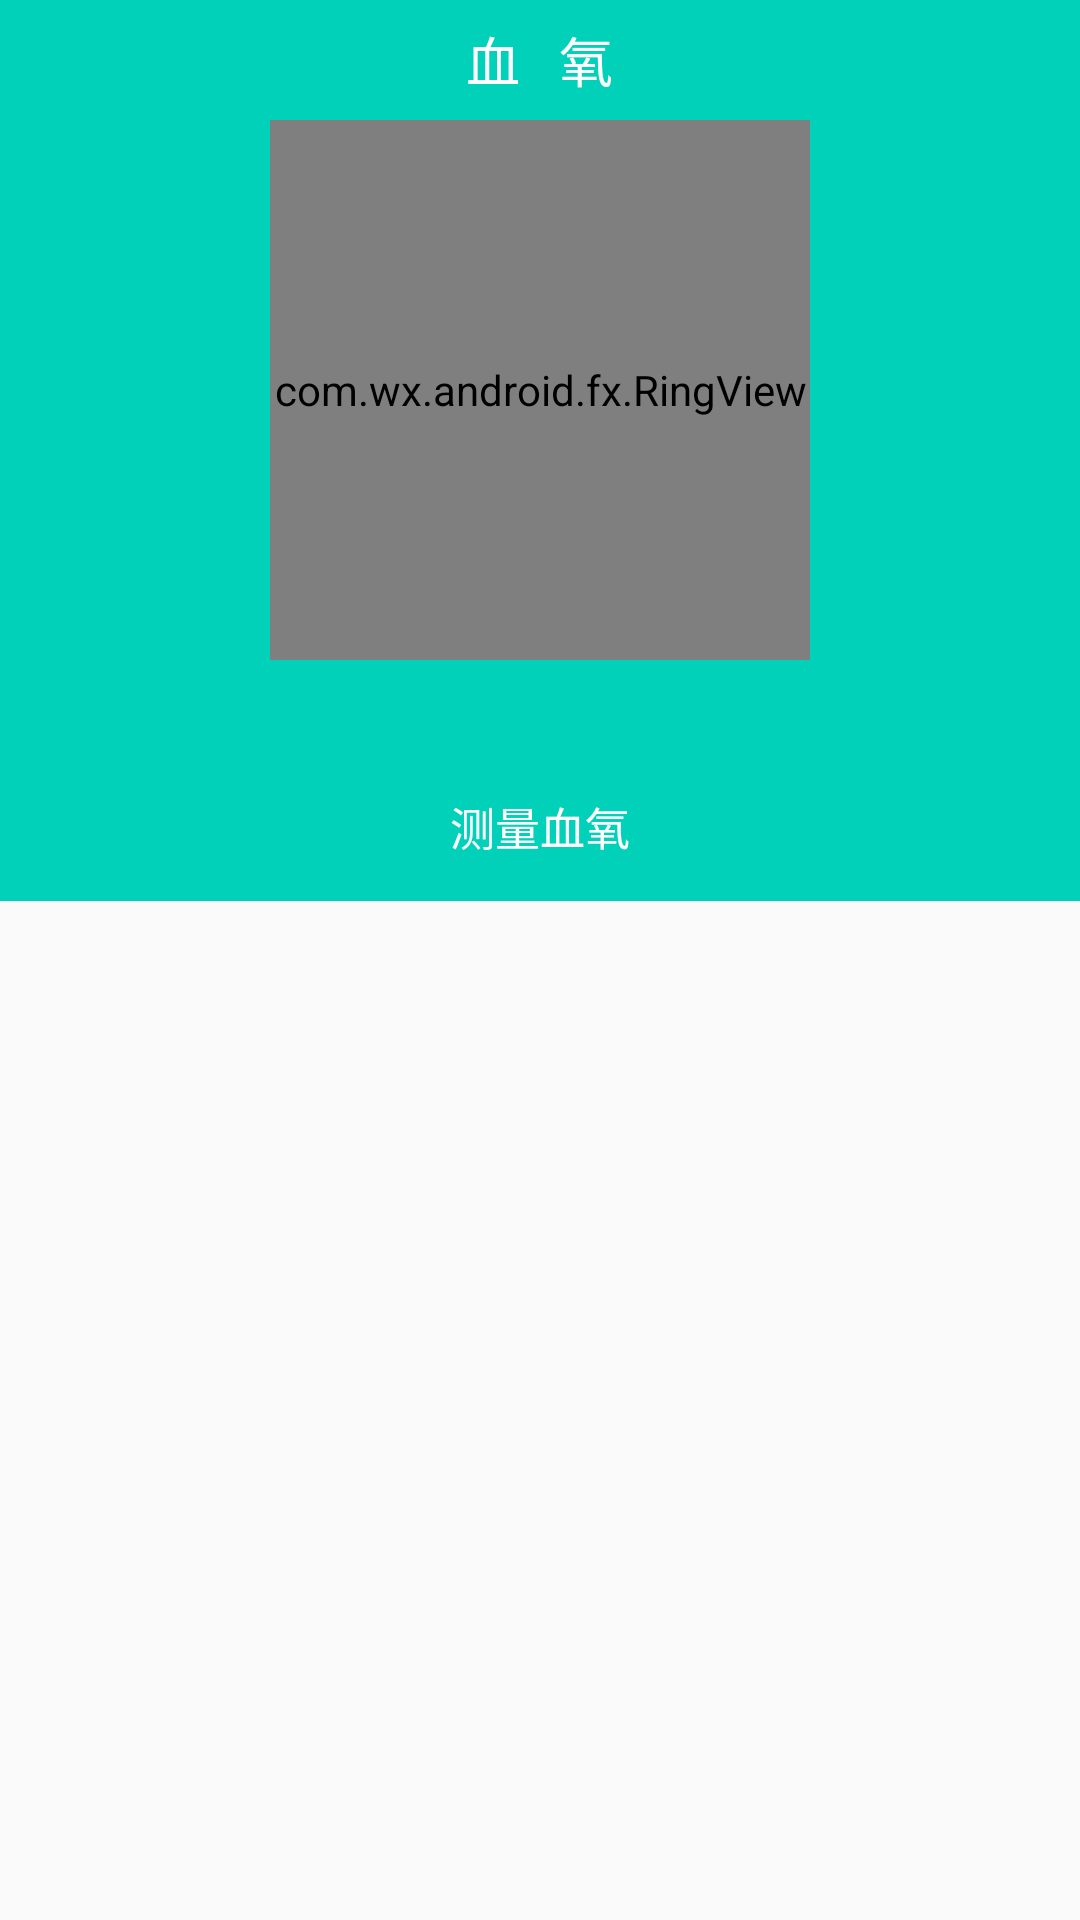

Write the Android layout XML for this screen, with the resource values it uses.
<!-- AndroidManifest.xml: application theme AppTheme -->
<!-- res/layout/activity_oxygen.xml -->
<LinearLayout xmlns:android="http://schemas.android.com/apk/res/android"
    xmlns:tools="http://schemas.android.com/tools"
    android:layout_width="match_parent"
    android:layout_height="match_parent"
    android:orientation="vertical"
    tools:context=".MainActivity"
    android:weightSum="1">

    <RelativeLayout
        android:layout_width="fill_parent"
        android:layout_height="40dp"
        android:background="@color/top_bar_normal_bg"
        android:orientation="horizontal" >

        

        <TextView
            android:layout_width="wrap_content"
            android:layout_height="fill_parent"
            android:gravity="center"
            android:text="血   氧"
            android:textColor="@android:color/white"
            android:textSize="18sp"
            android:layout_centerHorizontal="true" />
    </RelativeLayout>

    <RelativeLayout
        android:layout_width="fill_parent"
        android:layout_height="240dp"
        android:background="@color/top_bar_normal_bg"
        android:layout_weight="0.34">
        
        <com.wx.android.fx.RingView
            android:id="@+id/ringView"
            android:layout_centerHorizontal="true"
            android:layout_width="180dp"
            android:layout_height="180dp"
            />
        
        <Button
            android:id="@+id/startHeartBeatTest"
            android:layout_width="180dp"
            android:layout_height="30dp"
            android:text="测量血氧"
            android:textColor="@android:color/white"
            android:textSize="15sp"
            android:layout_alignParentBottom="true"
            android:gravity="center"
            android:background="@drawable/selector_btn_bg"
            android:layout_centerHorizontal="true"
            android:layout_marginBottom="10dp"
            
            ></Button>

        <TextView
            android:id="@+id/hrtextView"
            android:layout_width="wrap_content"
            android:layout_height="wrap_content"
            android:layout_centerHorizontal="true"
            android:layout_alignParentTop="true"
            android:layout_marginTop="30dp"
            />
    </RelativeLayout>

    <RelativeLayout
        android:layout_width="fill_parent"
        android:layout_height="300dp"
         >
        <ListView
            android:id="@+id/listview_hr"
            android:layout_width="match_parent"
            android:layout_height="match_parent"></ListView>

    </RelativeLayout>

</LinearLayout>
<!-- resources referenced by this layout -->
<resources>
  <color name="top_bar_normal_bg">#02d1b9</color>
  <style name="AppTheme" parent="Theme.AppCompat.Light.DarkActionBar">
          
          <item name="colorPrimary">@color/colorPrimary</item>
          <item name="colorPrimaryDark">@color/common_top_bar_blue</item>
          <item name="colorAccent">@color/colorAccent</item>
      </style>
  <color name="colorPrimary">#3F51B5</color>
  <color name="common_top_bar_blue">#22292c</color>
  <color name="colorAccent">#FF4081</color>
</resources>
